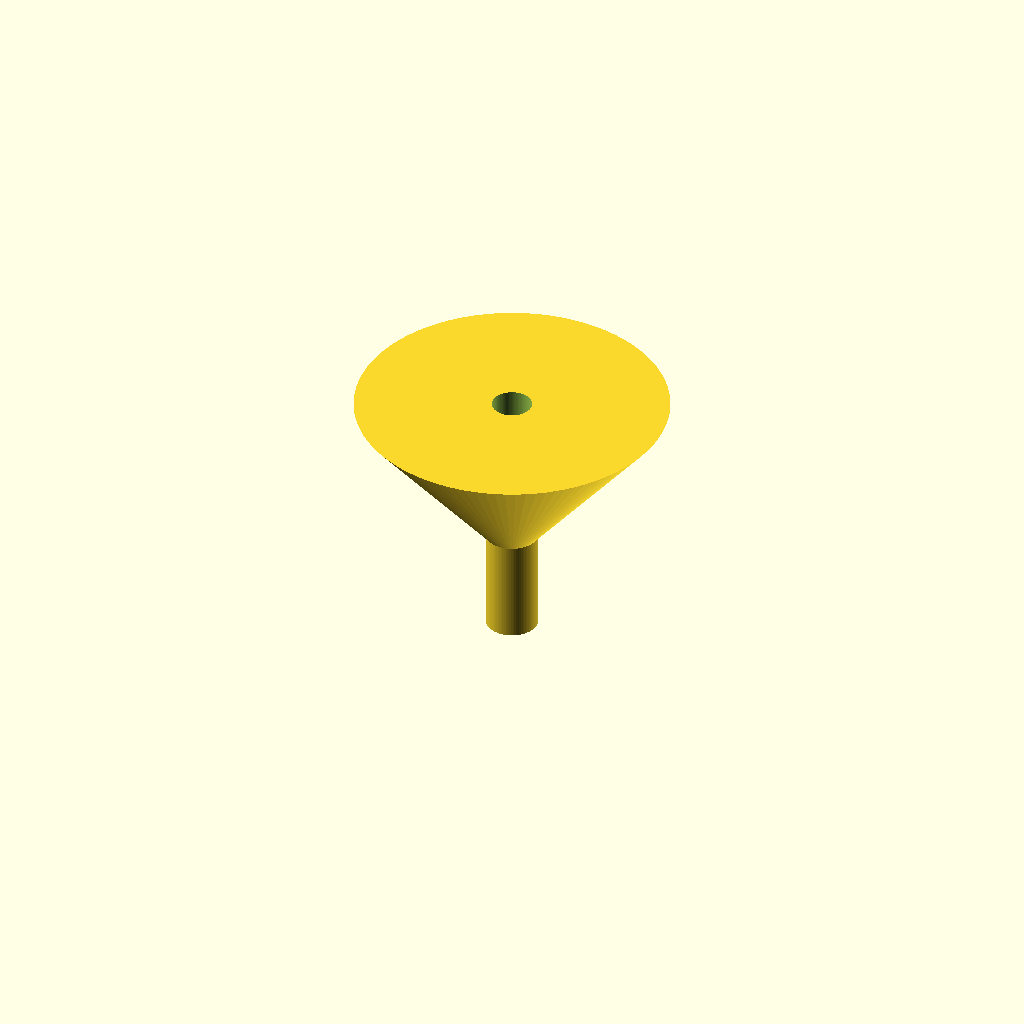
Cell 1 — every parameter at its default value.
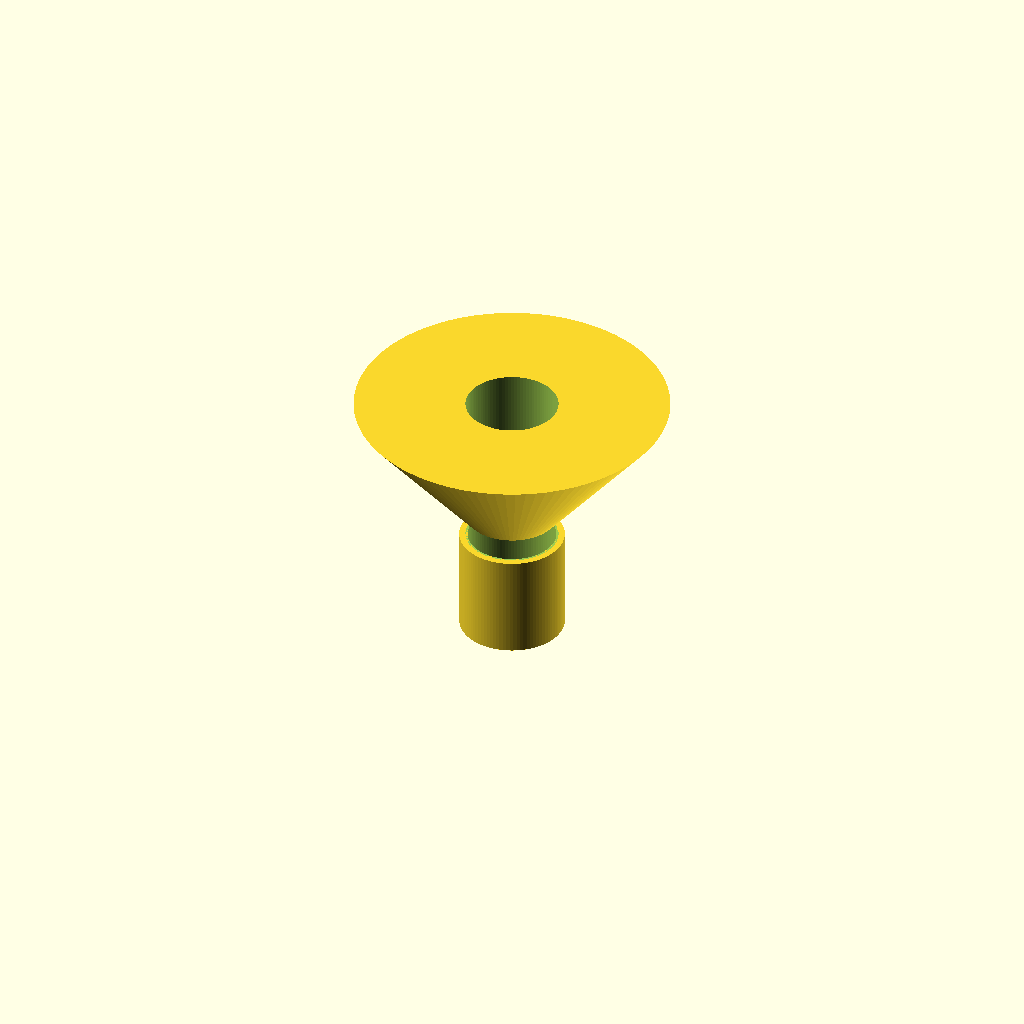
Cell 2: the same model with spout_od = 20.
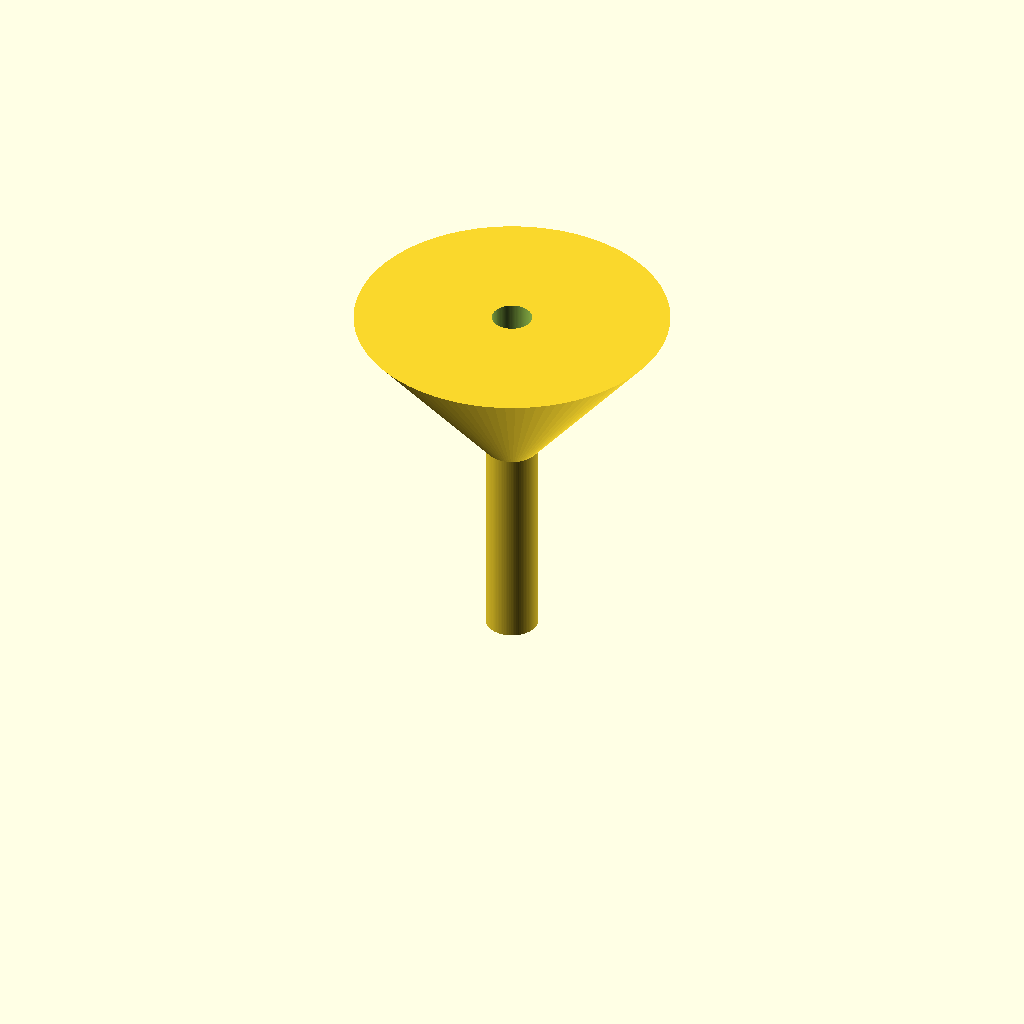
Cell 3: spout_len = 40 (everything else at default).
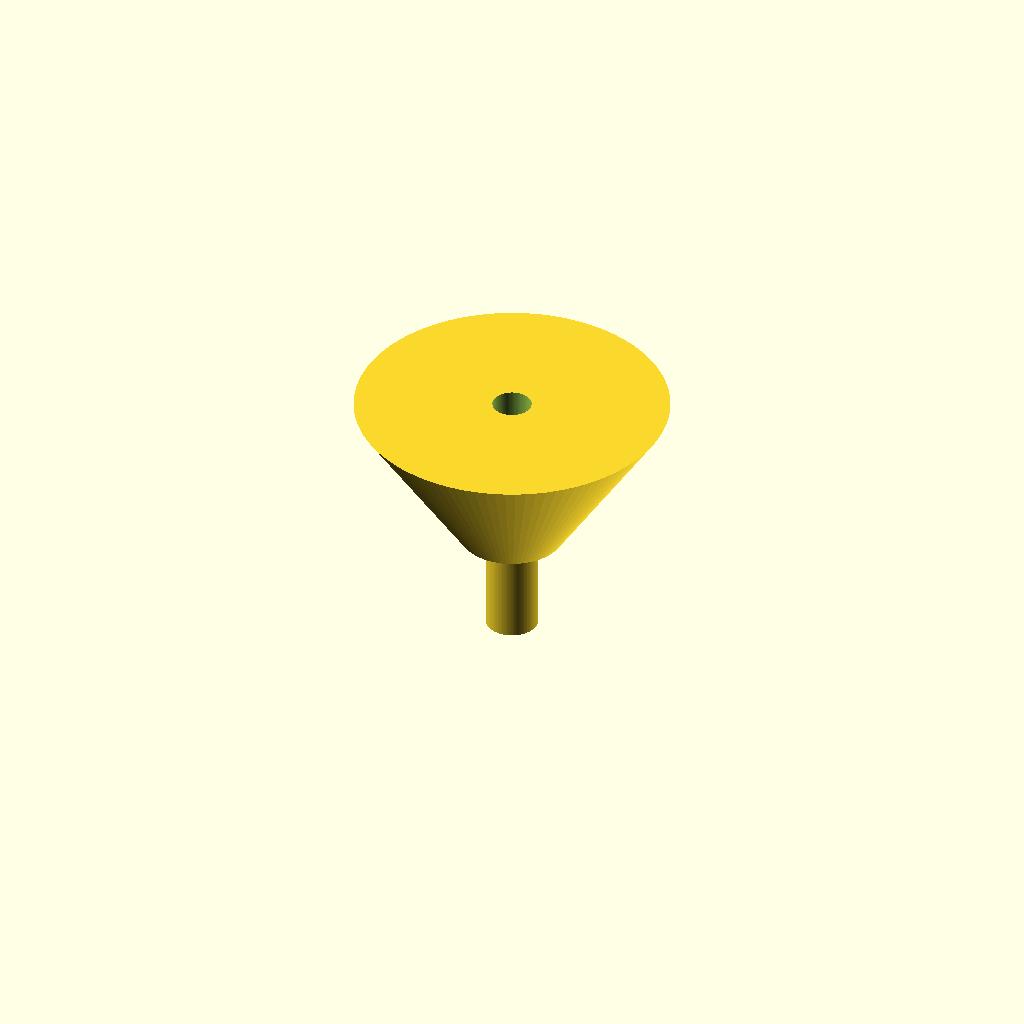
Cell 4: the same model with cone_d0 = 20.
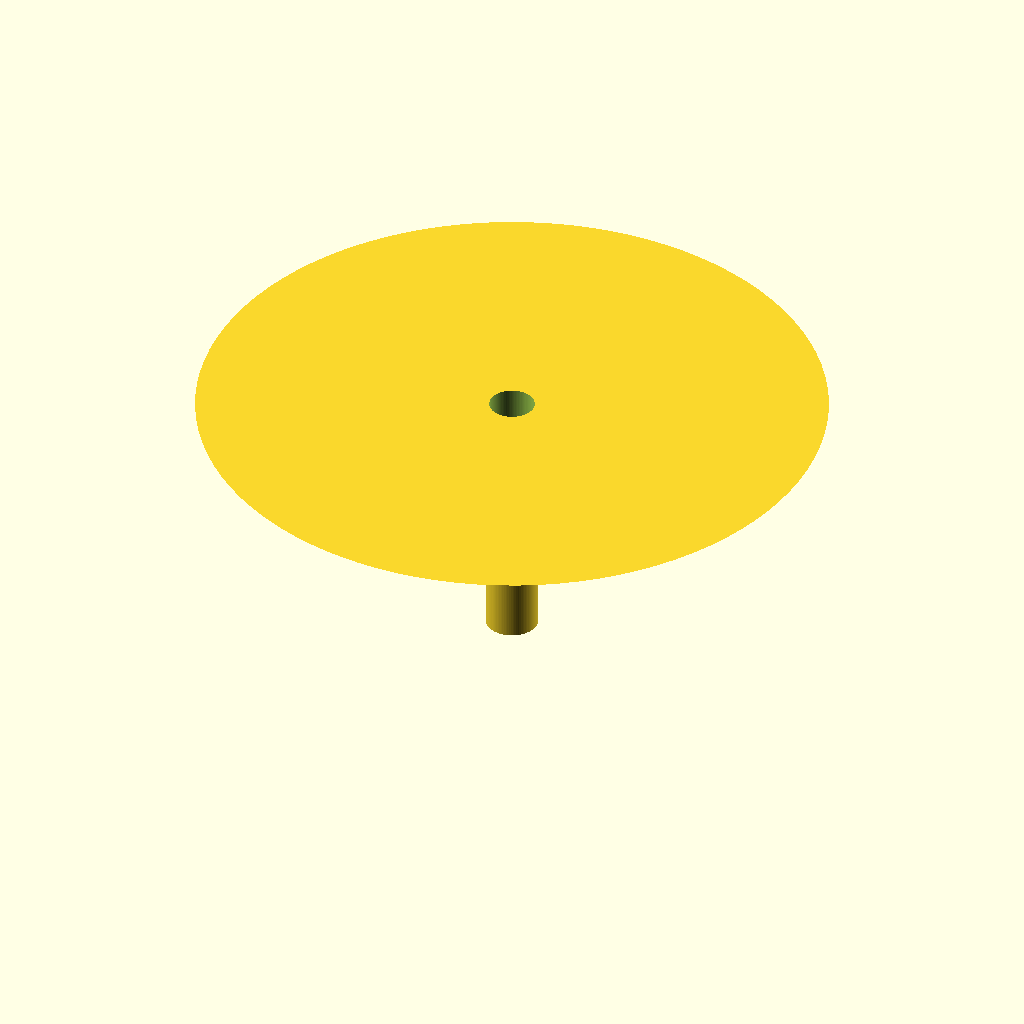
Cell 5 — cone_d1 set to 120, the other parameters unchanged.
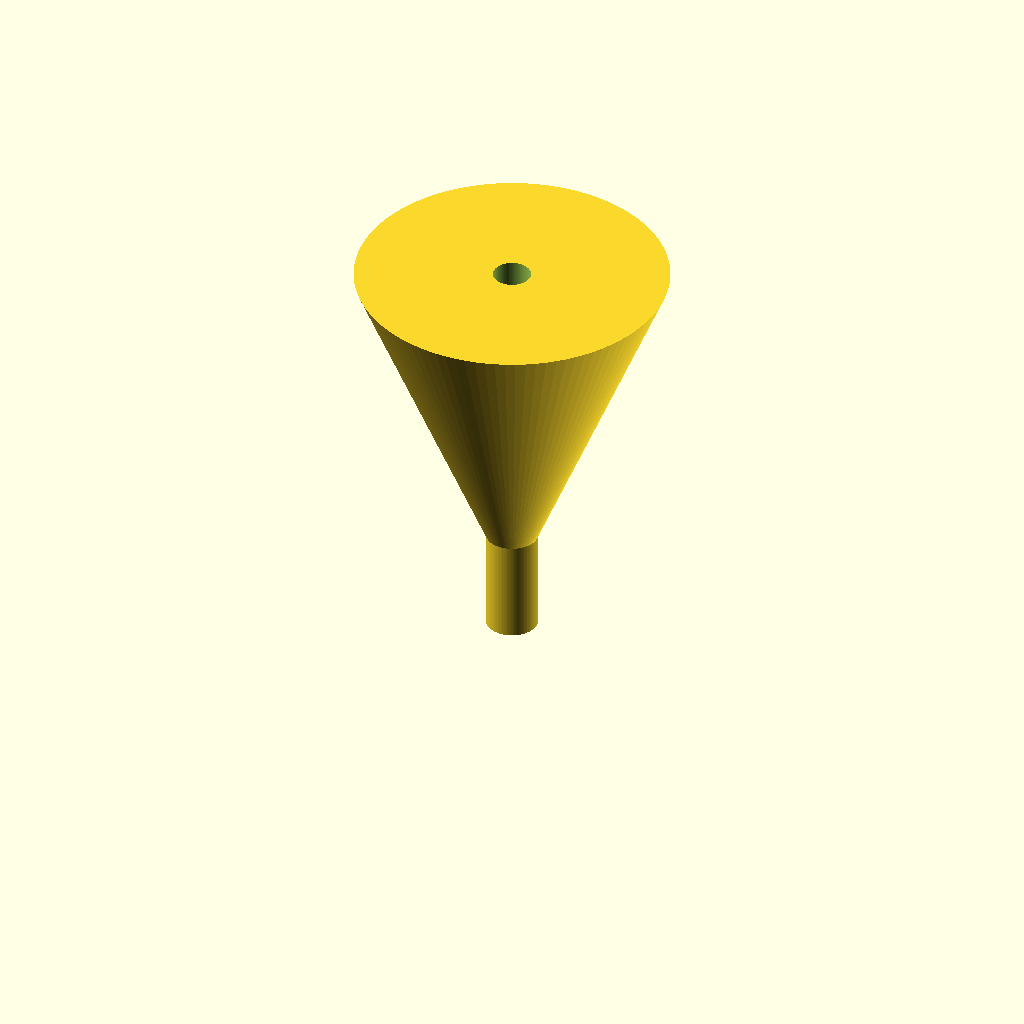
Cell 6: the same model with cone_h = 60.
One fixed orthographic camera (rotation 55°, 0°, 25°; colour scheme Cornfield) for every cell.
Source of the model, bench/results/gpu-v7-g3/code/scadcoder-v7/lab_funnel_60mm_s4_a0.scad:
// Funnel - printed upright, open top and bottom
// Units: mm

// ---- Spout ----
spout_od   = 10;    // spout outer diameter
spout_id   = spout_od - 2 * 1.6;  // spout bore (6.8)
spout_len  = 20;    // spout length (z = 0 to 20)

// ---- Cone ----
cone_d0    = 10;    // cone outer diameter at z = spout_len
cone_d1    = 60;    // cone outer diameter at rim (z = 50)
cone_h     = 30;    // cone height (50 - 20)

// ---- Common ----
wall       = 1.6;   // wall thickness
eps        = 0.5;   // cutter overshoot past faces
$fn        = 96;    // curve resolution

// Derived
rim_z      = spout_len + cone_h;   // 50
cone_dz    = cone_d1 - cone_d0;    // 50

difference() {
    union() {
        // Spout
        cylinder(h = spout_len, d = spout_od);
        // Cone (slightly overlapping the spout for a clean union)
        translate([0, 0, spout_len - 0.01])
            cylinder(h = cone_h + 0.02, d1 = cone_d0, d2 = cone_d1);
    }
    // Through-bore: spout bore extended above and below,
    // then tapered so the bore opens to the rim diameter at the top
    translate([0, 0, -eps])
        linear_extrude(len = spout_len + 2 * eps)
            circle(d = spout_id);
    translate([0, 0, spout_len])
        linear_extrude(len = cone_h + 2 * eps)
            circle(d = spout_id + eps * cone_dz / cone_h);
}
Parameter table extracted from the source (name, type, default, range or options):
spout_od: number, default 10
spout_len: number, default 20
cone_d0: number, default 10
cone_d1: number, default 60
cone_h: number, default 30
wall: number, default 1.6
eps: number, default 0.5
